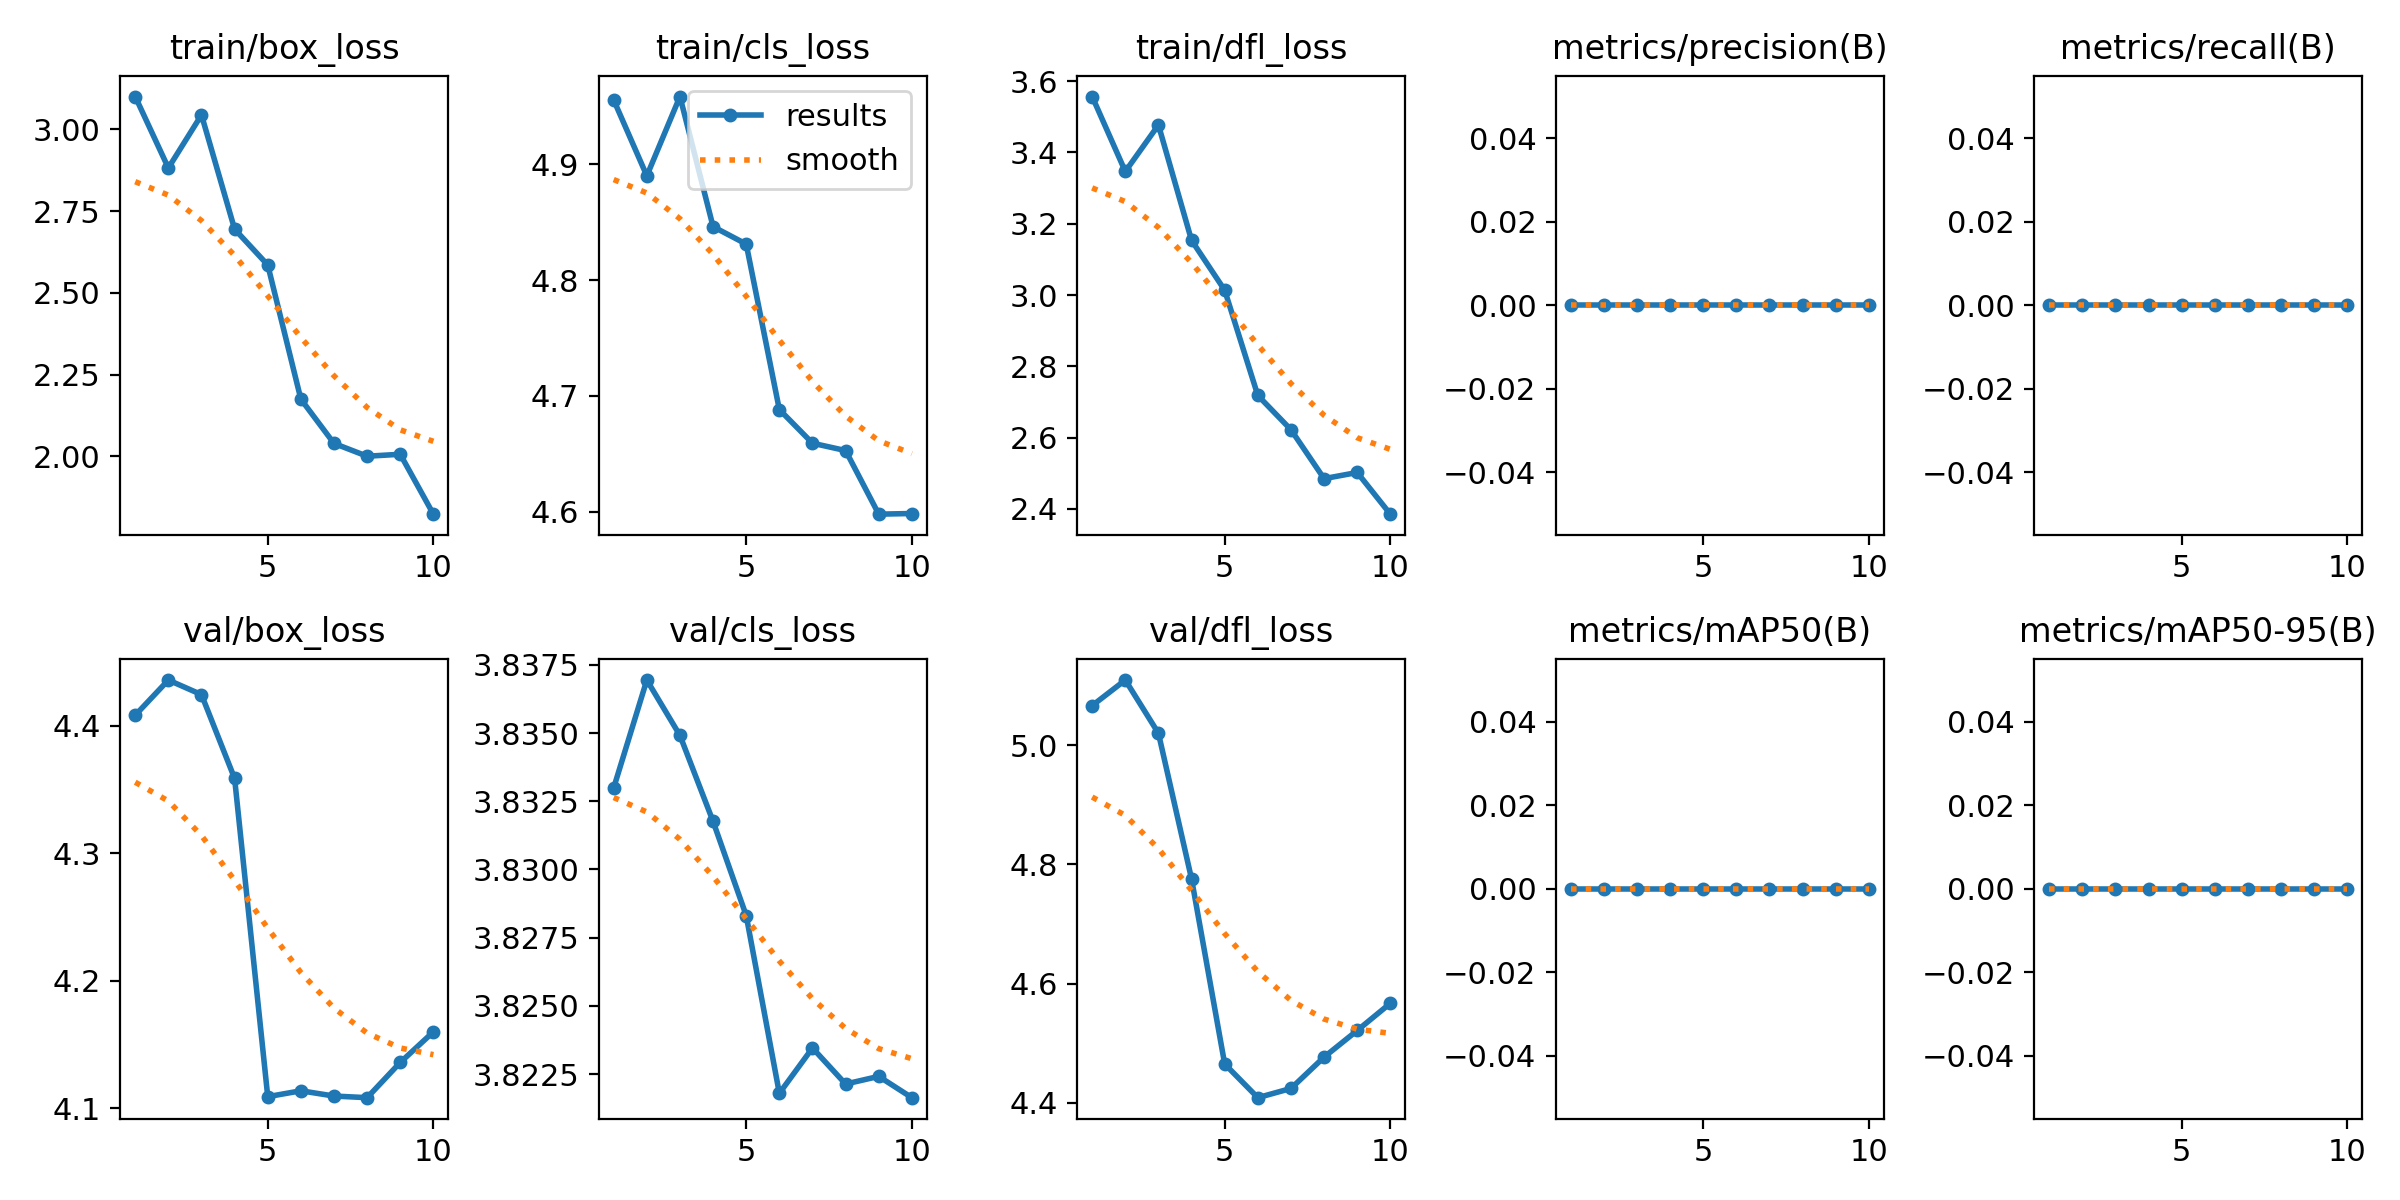

The data file committed next to this chart (first rows):
epoch, time, train/box_loss, train/cls_loss, train/dfl_loss, metrics/precision(B), metrics/recall(B), metrics/mAP50(B), metrics/mAP50-95(B), val/box_loss, val/cls_loss, val/dfl_loss, lr/pg0, lr/pg1, lr/pg2
1, 57.09, 3.101, 4.956, 3.557, 0, 0, 0, 0, 4.408, 3.833, 5.067, 6.66e-06, 6.66e-06, 6.66e-06
2, 58.47, 2.882, 4.89, 3.347, 0, 0, 0, 0, 4.436, 3.837, 5.109, 1.62466e-05, 1.62466e-05, 1.62466e-05
3, 59.65, 3.045, 4.959, 3.477, 0, 0, 0, 0, 4.424, 3.835, 5.02, 2.41215e-05, 2.41215e-05, 2.41215e-05
4, 61.31, 2.695, 4.846, 3.153, 0, 0, 0, 0, 4.359, 3.832, 4.776, 2.91558e-05, 2.91558e-05, 2.91558e-05
5, 62.65, 2.585, 4.831, 3.014, 0, 0, 0, 0, 4.109, 3.828, 4.465, 3.06743e-05, 3.06743e-05, 3.06743e-05
6, 63.93, 2.175, 4.688, 2.718, 0, 0, 0, 0, 4.114, 3.822, 4.409, 2.85881e-05, 2.85881e-05, 2.85881e-05
7, 65.24, 2.039, 4.659, 2.622, 0, 0, 0, 0, 4.109, 3.823, 4.424, 2.34456e-05, 2.34456e-05, 2.34456e-05
8, 66.59, 2, 4.653, 2.485, 0, 0, 0, 0, 4.108, 3.822, 4.477, 1.63938e-05, 1.63938e-05, 1.63938e-05
9, 67.95, 2.006, 4.598, 2.502, 0, 0, 0, 0, 4.136, 3.822, 4.521, 9.05078e-06, 9.05078e-06, 9.05078e-06
10, 69.35, 1.823, 4.598, 2.385, 0, 0, 0, 0, 4.16, 3.822, 4.567, 3.3053e-06, 3.3053e-06, 3.3053e-06
